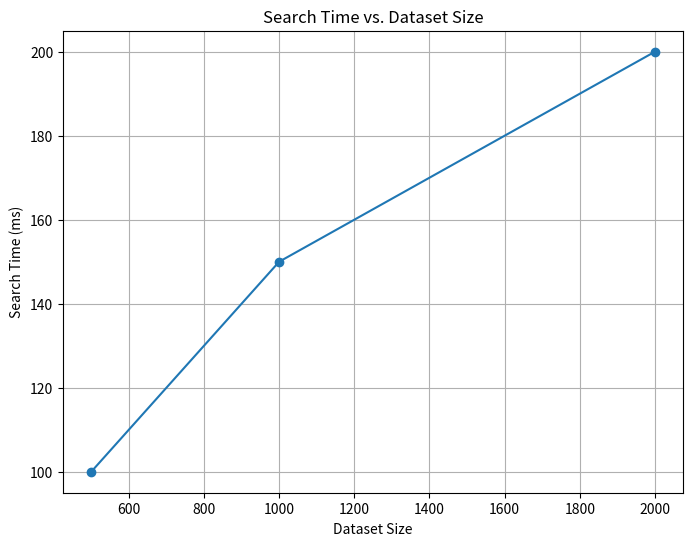
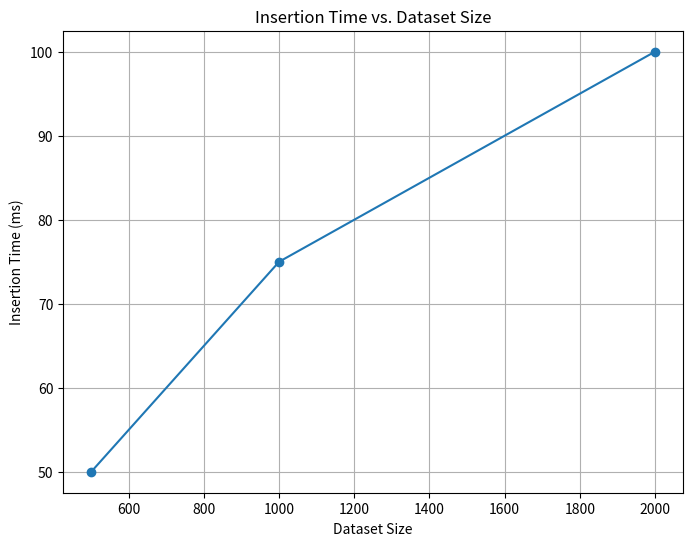
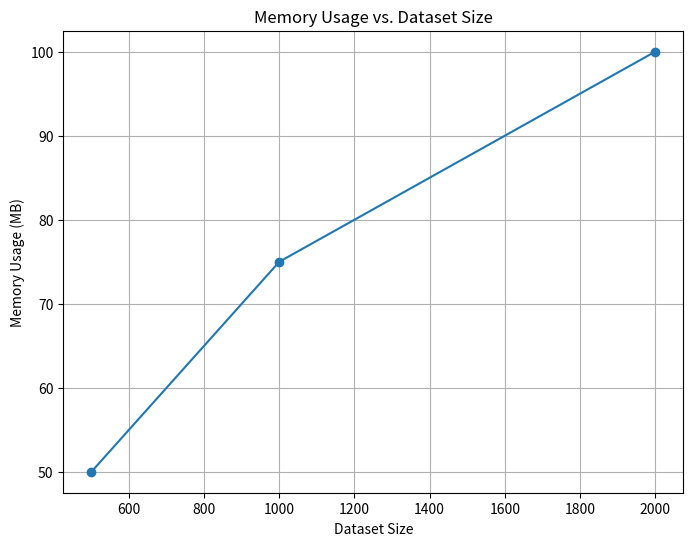
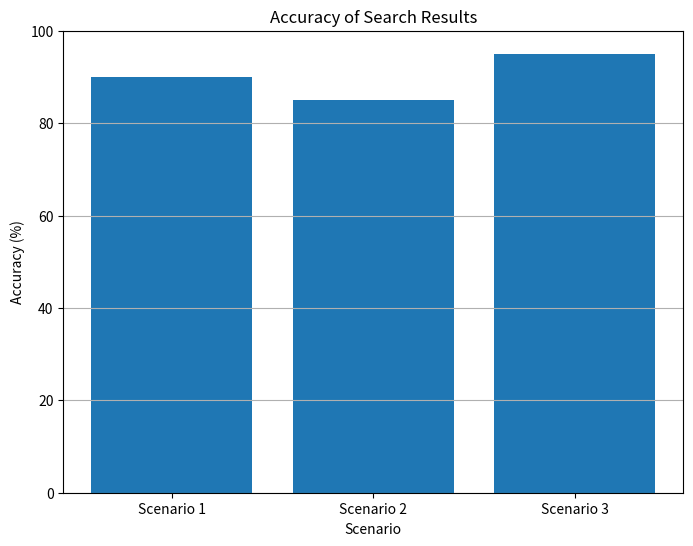

Source code (Python) for these figures, in order:
import matplotlib.pyplot as plt

# Example data for plotting
dataset_sizes = [500, 1000, 2000]
search_times = [100, 150, 200]  # in milliseconds
insertion_times = [50, 75, 100]  # in milliseconds
memory_usage = [50, 75, 100]  # in megabytes
accuracies = [90, 85, 95]  # in percentage

# Plot Search Time vs. Dataset Size
plt.figure(figsize=(8, 6))
plt.plot(dataset_sizes, search_times, marker='o')
plt.title('Search Time vs. Dataset Size')
plt.xlabel('Dataset Size')
plt.ylabel('Search Time (ms)')
plt.grid(True)
plt.show()

# Plot Insertion Time vs. Dataset Size
plt.figure(figsize=(8, 6))
plt.plot(dataset_sizes, insertion_times, marker='o')
plt.title('Insertion Time vs. Dataset Size')
plt.xlabel('Dataset Size')
plt.ylabel('Insertion Time (ms)')
plt.grid(True)
plt.show()

# Plot Memory Usage vs. Dataset Size
plt.figure(figsize=(8, 6))
plt.plot(dataset_sizes, memory_usage, marker='o')
plt.title('Memory Usage vs. Dataset Size')
plt.xlabel('Dataset Size')
plt.ylabel('Memory Usage (MB)')
plt.grid(True)
plt.show()

# Plot Accuracy
plt.figure(figsize=(8, 6))
plt.bar(['Scenario 1', 'Scenario 2', 'Scenario 3'], accuracies)
plt.title('Accuracy of Search Results')
plt.xlabel('Scenario')
plt.ylabel('Accuracy (%)')
plt.ylim(0, 100)
plt.grid(axis='y')
plt.show()
